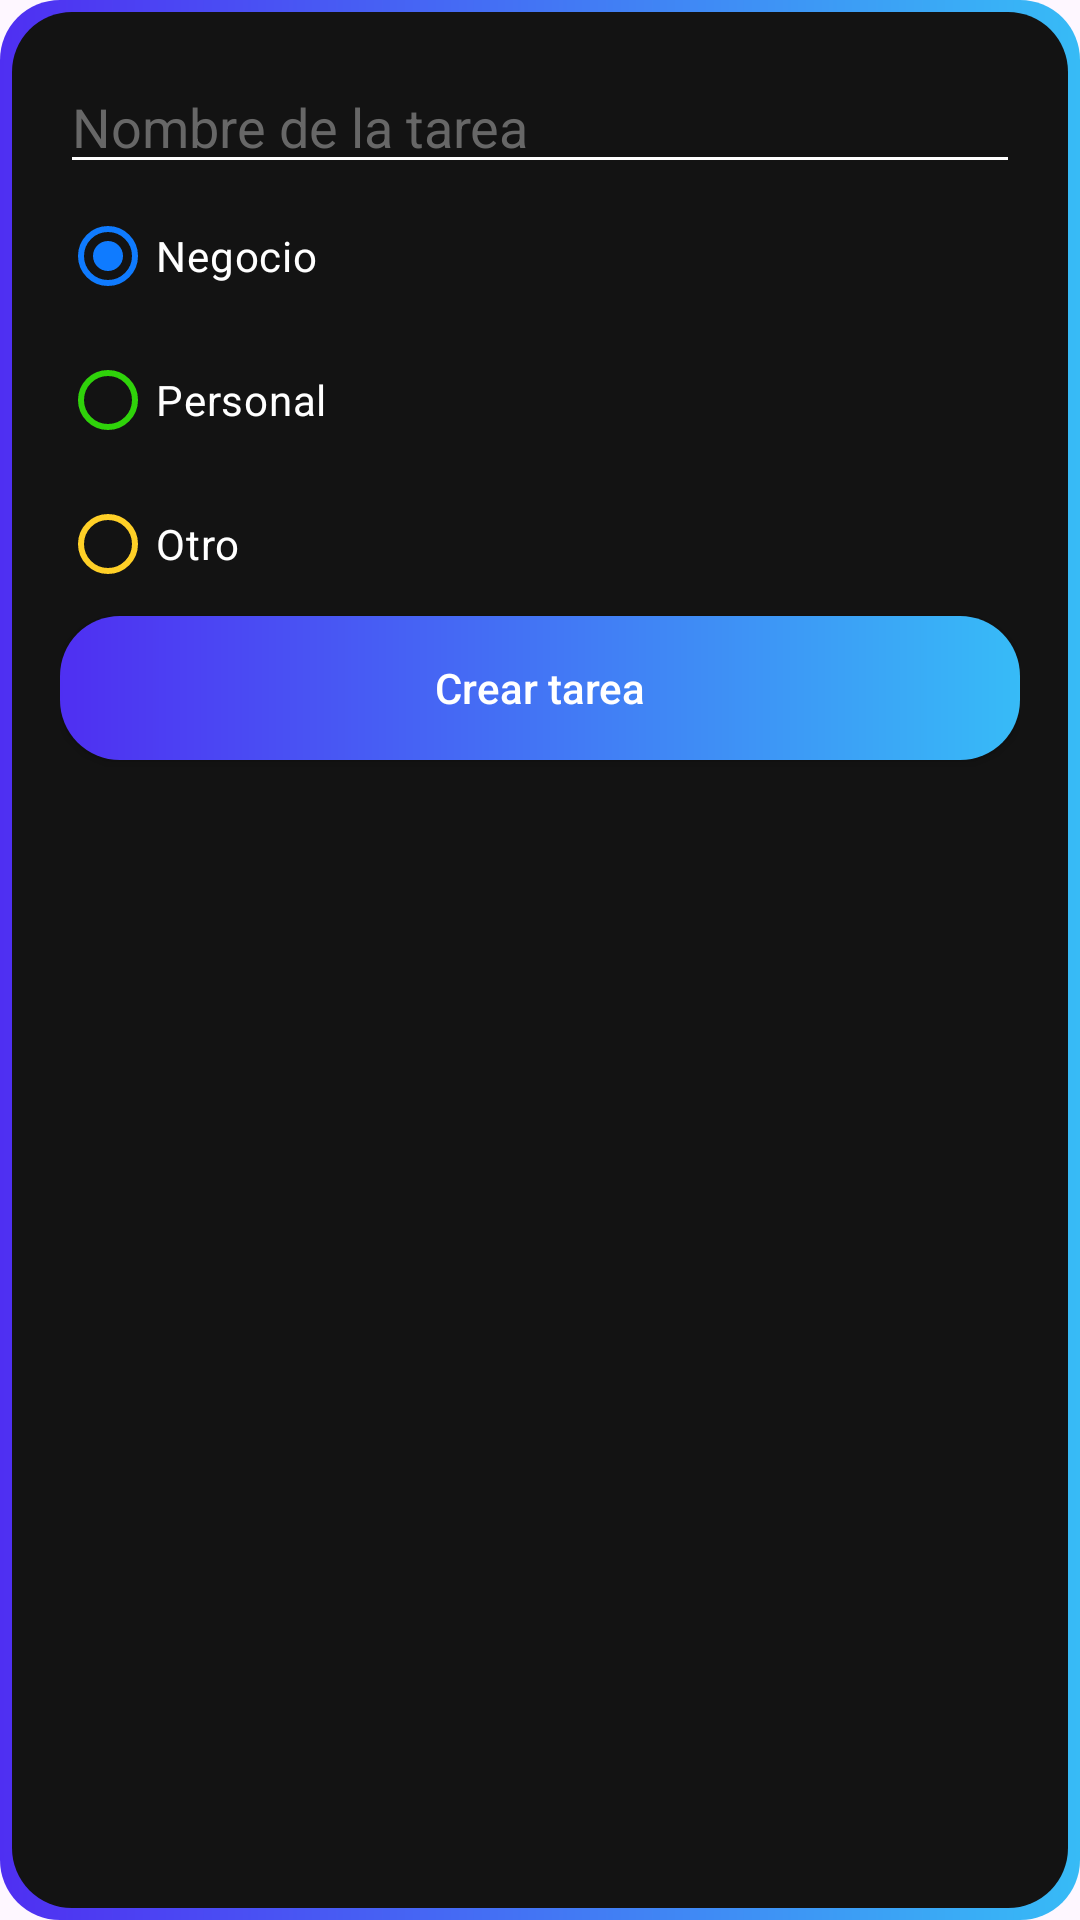

Android layout source for this screen:
<!-- AndroidManifest.xml: application theme Theme.KotlinApp -->
<!-- res/layout/dialog_task.xml -->
<?xml version="1.0" encoding="utf-8"?>
<LinearLayout xmlns:android="http://schemas.android.com/apk/res/android"
    xmlns:app="http://schemas.android.com/apk/res-auto"
    xmlns:tools="http://schemas.android.com/tools"
    android:layout_width="250dp"
    android:layout_height="wrap_content"
    android:background="@drawable/custom_card"
    android:orientation="vertical"
    android:padding="20dp">


    <androidx.appcompat.widget.AppCompatEditText
        android:id="@+id/edtTask"
        android:layout_width="match_parent"
        android:layout_height="wrap_content"
        android:backgroundTint="@color/white"
        android:hint="@string/hint_task_name"
        android:textColor="@color/white"
        android:textColorHint="#676767" />

    <RadioGroup
        android:id="@+id/rdGroup"
        android:layout_width="wrap_content"
        android:layout_height="wrap_content">

        <RadioButton
            android:id="@+id/rbBusiness"
            android:layout_width="match_parent"
            android:layout_height="wrap_content"
            app:buttonTint="@color/indicator_blue"
            android:checked="true"
            android:text="@string/business"
            android:textColor="@color/white" />

        <RadioButton
            android:id="@+id/rbPersonal"
            android:layout_width="match_parent"
            android:layout_height="wrap_content"
            app:buttonTint="@color/indicator_green"
            android:text="@string/personal"
            android:textColor="@color/white" />

        <androidx.appcompat.widget.AppCompatRadioButton
            android:id="@+id/rbOther"
            android:layout_width="match_parent"
            android:layout_height="wrap_content"
            app:buttonTint="@color/yellow_500"
            android:text="@string/other"
            android:textColor="@color/white" />
    </RadioGroup>

    <androidx.appcompat.widget.AppCompatButton
        android:id="@+id/btnAddTask"
        android:layout_width="match_parent"
        android:layout_height="wrap_content"
        android:background="@drawable/custom_gradient_background"
        android:text="@string/add_task"
        android:textAllCaps="false"
        android:textColor="@color/white" />


</LinearLayout>
<!-- resources referenced by this layout -->
<resources>
  <color name="indicator_blue">#0F7BFF</color>
  <color name="indicator_green">#2FD30A</color>
  <color name="white">#FFFFFFFF</color>
  <color name="yellow_500">#FFD027</color>
  <!-- drawable custom_card (drawable) -->
  <?xml version="1.0" encoding="UTF-8"?>
  <layer-list xmlns:android="http://schemas.android.com/apk/res/android">
      <item>
          <shape android:shape="rectangle">
              <corners android:radius="20dp" />
              <gradient
                  android:endColor="#37BBF6"
                  android:startColor="#4F2FF2"
                  android:angle="360"/>
  
              <size
                  android:width="24dp"
                  android:height="24dp"/>
          </shape>
      </item>
      <item android:top="4dp" android:bottom="4dp" android:left="4dp" android:right="4dp">
          <shape android:shape="rectangle">
              <corners android:radius="20dp"/>
              <solid android:color="#131313"/>
          </shape>
      </item>
  
  </layer-list>
  <!-- drawable custom_gradient_background (drawable) -->
  <?xml version="1.0" encoding="utf-8"?>
  <shape xmlns:android="http://schemas.android.com/apk/res/android">
      <corners android:radius="20dp"/>
      <gradient
          android:startColor="#4F2FF2"
          android:endColor="#37BBF7"
          android:angle="0" />
  </shape>
  <string name="add_task">Crear tarea</string>
  <string name="business">Negocio</string>
  <string name="hint_task_name">Nombre de la tarea</string>
  <string name="other">Otro</string>
  <string name="personal">Personal</string>
  <style name="Theme.KotlinApp" parent="Base.Theme.KotlinApp" />
  <style name="Base.Theme.KotlinApp" parent="Theme.Material3.DayNight.NoActionBar">
          
          <item name="colorPrimary">@color/amber_500</item>
          <item name="colorPrimaryVariant">@color/amber_200</item>
          <item name="colorOnPrimary">@color/white</item>
          <item name="colorSecondary">@color/ruby_500</item>
          <item name="colorSecondaryVariant">@color/ruby_200</item>
          <item name="colorOnSecondary">@color/white</item>
          <item name="android:statusBarColor">?attr/colorPrimaryVariant</item>
      </style>
  <color name="amber_500">#eb8e24</color>
  <color name="amber_200">#f9e0af</color>
  <color name="ruby_500">#EB4823</color>
  <color name="ruby_200">#FF7A68</color>
</resources>
